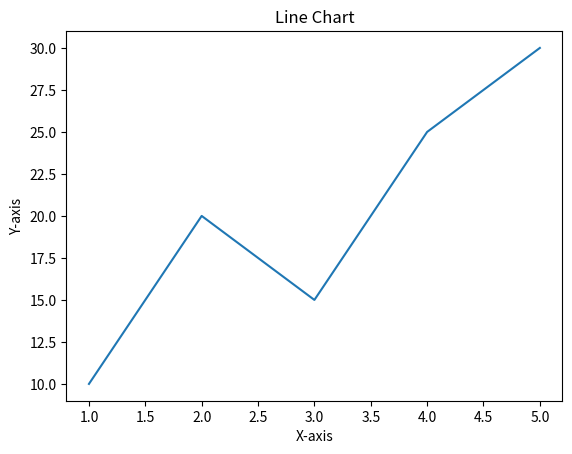

This chart was generated by the following Python code:
import matplotlib.pyplot as plt

x = [1, 2, 3, 4, 5]
y = [10, 20, 15, 25, 30]

plt.plot(x, y)
plt.title("Line Chart")
plt.xlabel("X-axis")
plt.ylabel("Y-axis")
plt.show()
